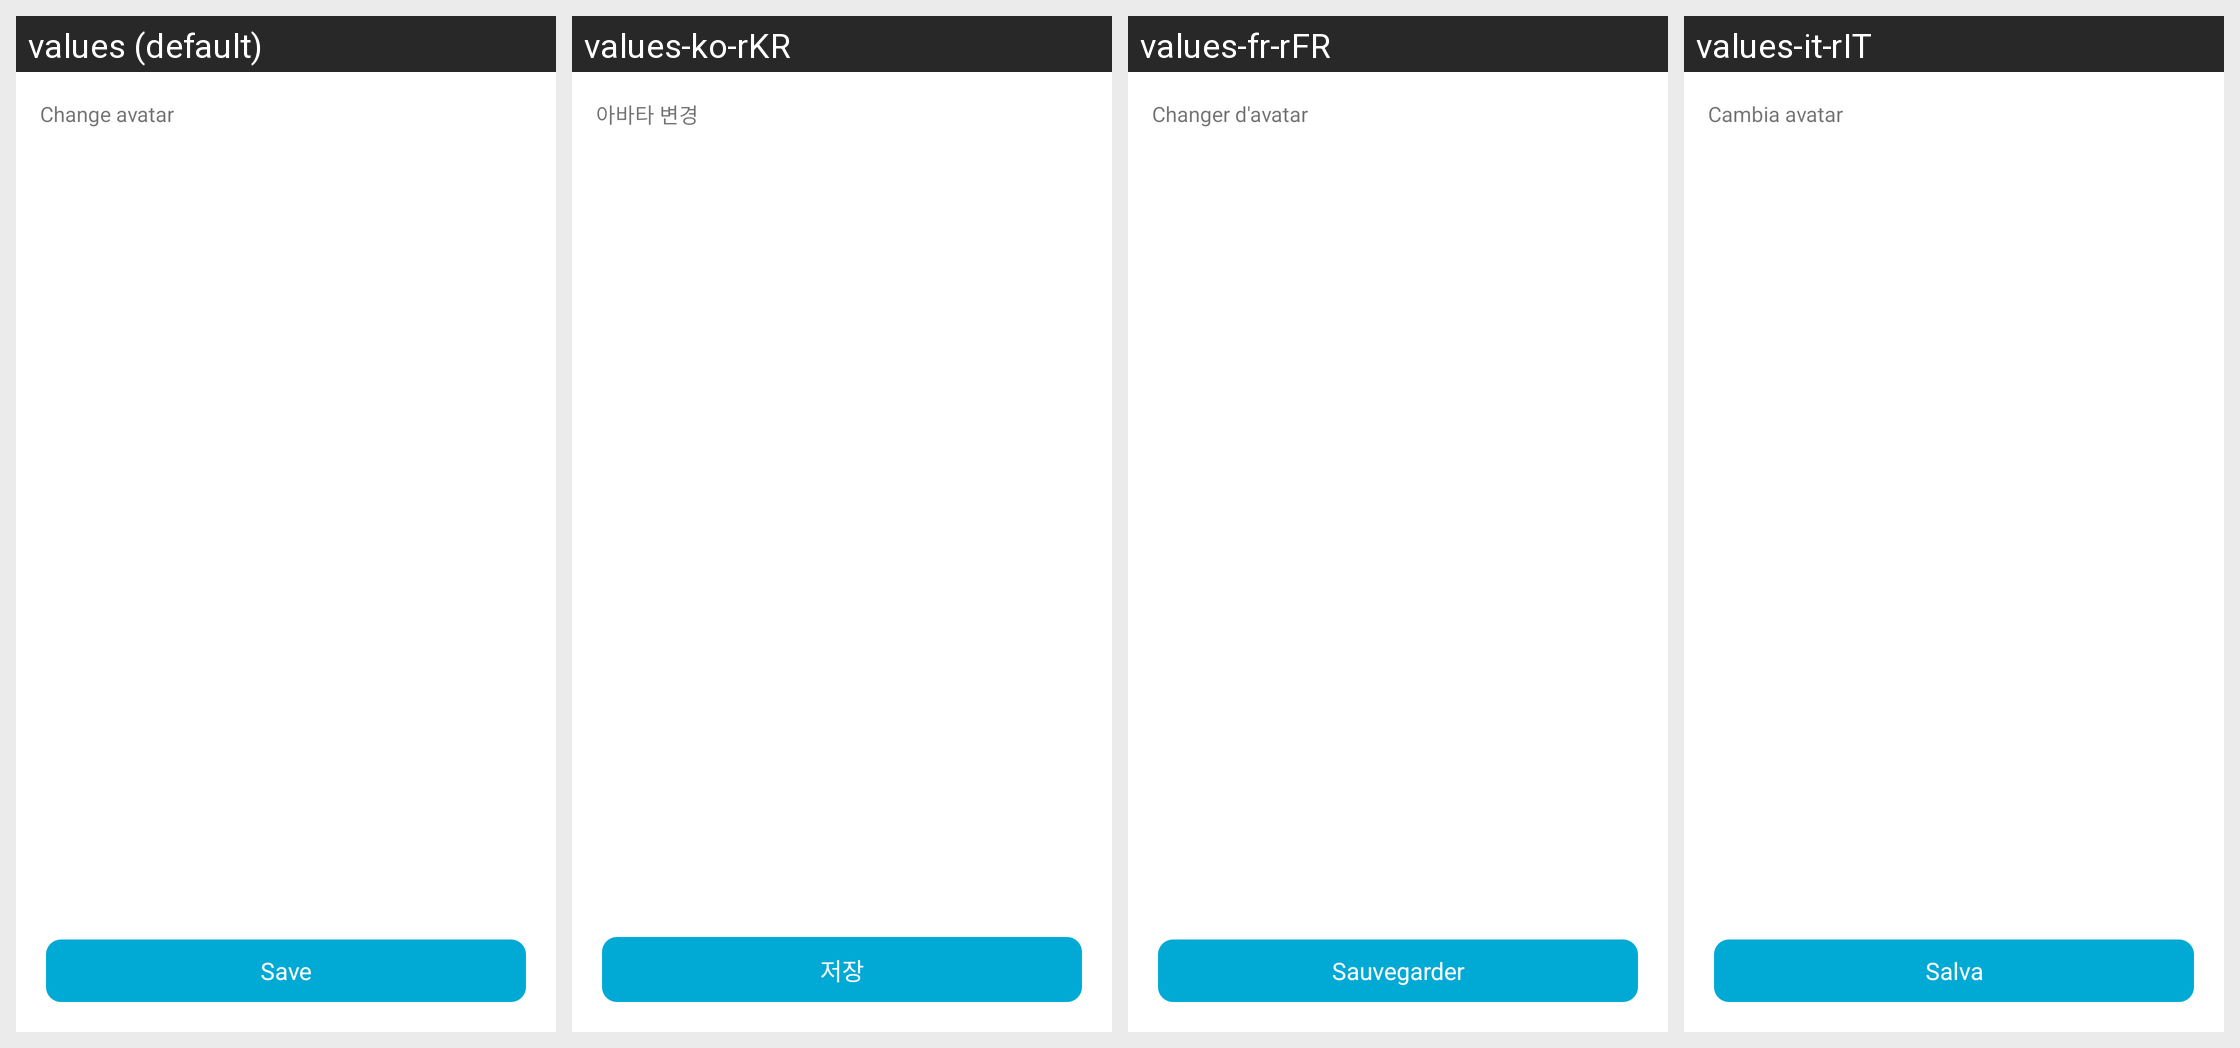

For this localized Android screen grid, give each drawn string resource with its value in every locale shown.
Android screen res/layout/user_avatar_activity.xml rendered under 4 locales, left to right: values (default), values-ko-rKR, values-fr-rFR, values-it-rIT. Device: Nexus 5 (rendered at 1080×1920; each locale shown at half size, 540×960, under a caption strip naming it); theme AppThemeBar.
Other locales in the repository, not shown: values-af, values-am, values-ar, values-as, values-az, values-be, values-bg, values-bn, values-bs, values-ca, values-ca-rES, values-cs, values-cs-rCZ, values-da, values-de, values-de-rDE, values-el, values-el-rGR, values-en, values-en-rCA, values-en-rGB, values-en-rIN, values-en-rXC, values-es, values-es-rUS, values-et, values-et-rEE, values-eu, values-fa, values-fi, values-fil, values-fr, values-fr-rCA, values-gl, values-gu, values-hi, values-hi-rIN, values-hr, values-hu, values-hy, values-in, values-in-rID, values-is, values-it, values-iw, values-ja, values-ja-rJP, values-ka, values-kk, values-km, values-kn, values-ko, values-ky, values-lo, values-lt, values-lt-rLT, values-lv, values-lv-rLV, values-mk, values-ml, values-mn, values-mr, values-ms, values-ms-rMY, values-mt, values-my, values-nb, values-ne, values-nl, values-nn-rNO, values-or, values-pa, values-pl, values-pl-rPL, values-pt, values-pt-rBR, values-pt-rPT, values-ro, values-ro-rRO, values-ru, values-ru-rRU, values-si, values-sk, values-sk-rSK, values-sl, values-sl-rSI, values-sq, values-sr, values-sv, values-sw, values-ta, values-te, values-th, values-tl, values-tr, values-tr-rTR, values-uk, values-ur, values-uz, values-vi, values-zh, values-zh-rCN, values-zh-rHK, values-zh-rTW, values-zu.
Strings drawn on this screen, with the default value and each locale's value (text and hints the layout hard-codes, and strings that could not be matched under every locale, appear in the picture but are not listed):

avatar_activity_toolbar_title
  values: Change avatar
  values-ko-rKR: 아바타 변경
  values-fr-rFR: Changer d'avatar
  values-it-rIT: Cambia avatar

save_gdpr
  values: Save
  values-ko-rKR: 저장
  values-fr-rFR: Sauvegarder
  values-it-rIT: Salva
